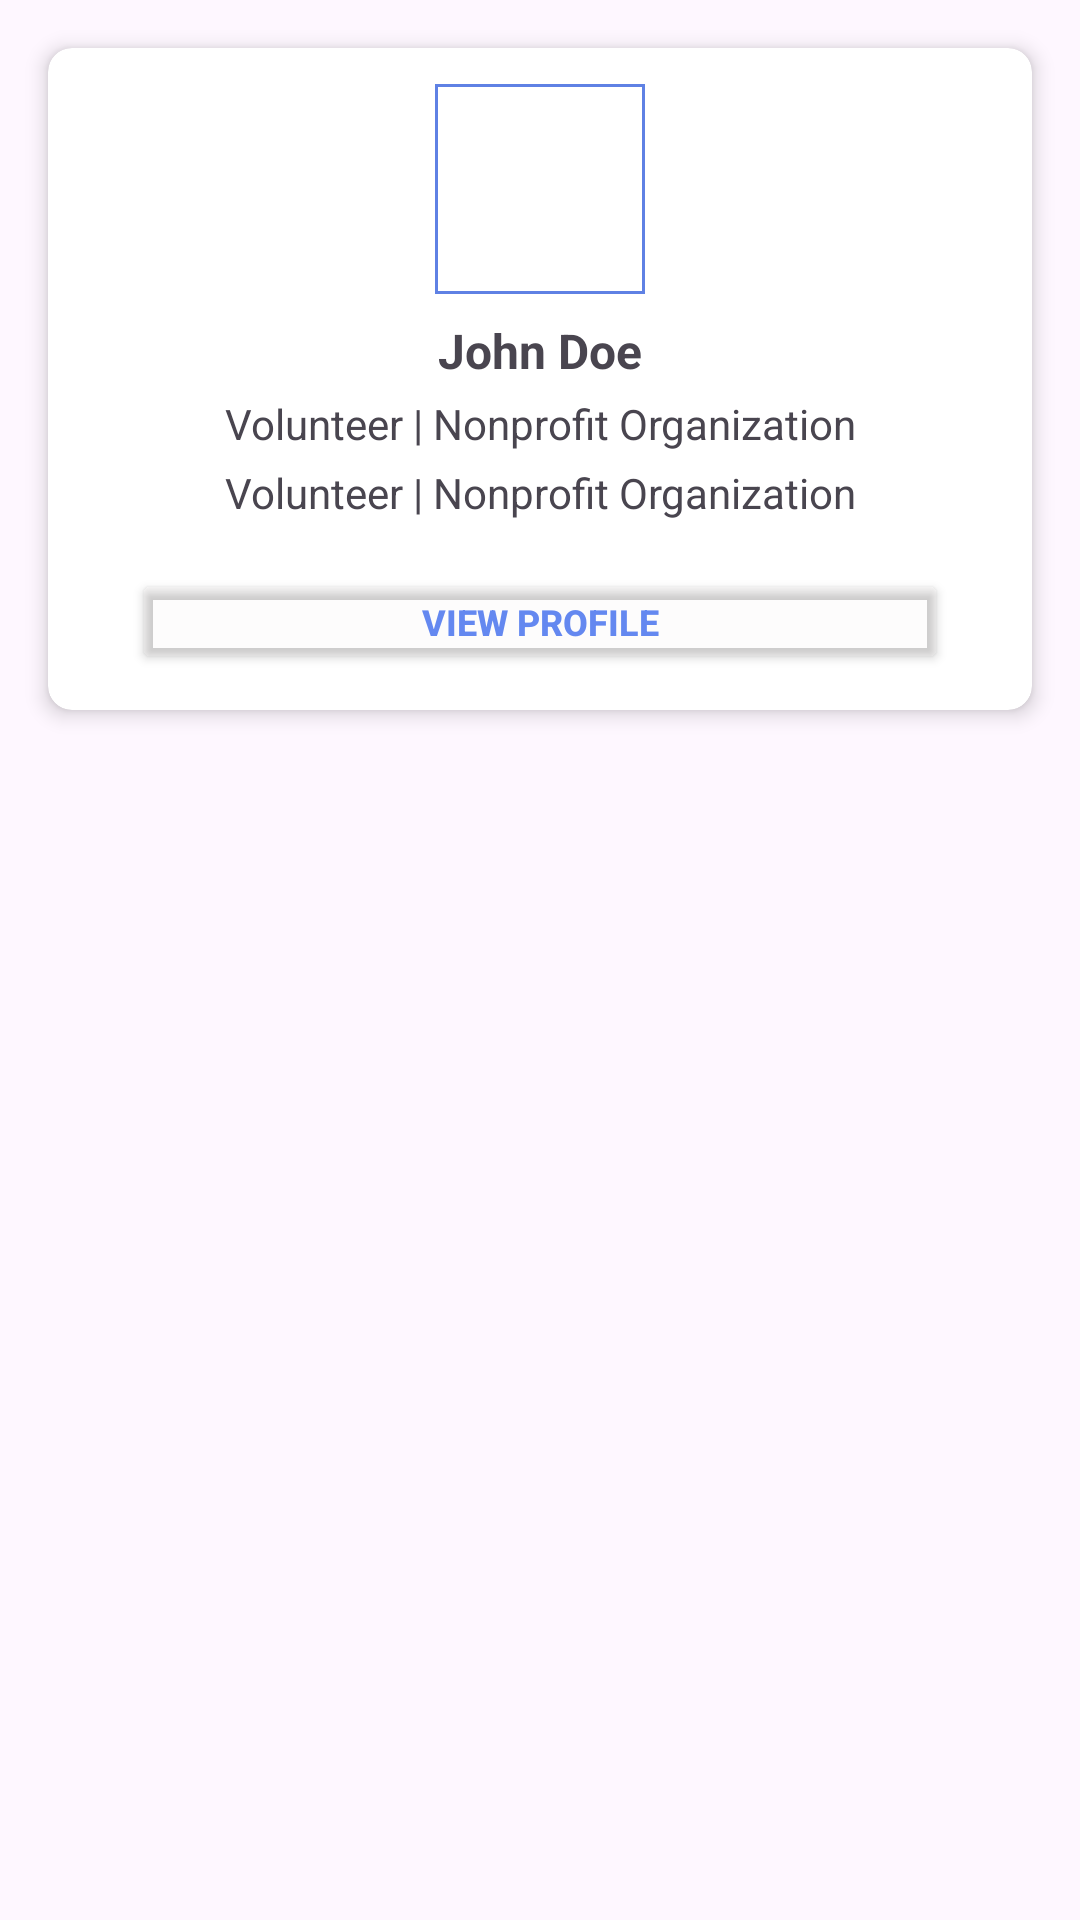

The Android layout XML behind this screen, and the referenced resources:
<!-- AndroidManifest.xml: application theme Theme.Unityserve -->
<!-- res/layout/organizationrow.xml -->
<?xml version="1.0" encoding="utf-8"?>
<LinearLayout xmlns:android="http://schemas.android.com/apk/res/android"
    android:layout_width="match_parent"
    android:layout_height="wrap_content"
    xmlns:app="http://schemas.android.com/apk/res-auto"
    android:orientation="vertical"
    android:padding="8dp">

    <androidx.cardview.widget.CardView
        android:id="@+id/sec"
        android:layout_width="match_parent"
        android:layout_height="wrap_content"
        android:layout_margin="8dp"
        app:cardCornerRadius="8dp"
        app:cardElevation="4dp"
        app:layout_constraintBottom_toBottomOf="parent"
        app:layout_constraintEnd_toEndOf="parent"
        app:layout_constraintStart_toStartOf="parent"
        app:layout_constraintTop_toTopOf="parent">

        <LinearLayout
            android:layout_width="match_parent"
            android:layout_height="wrap_content"
            android:orientation="vertical"
            android:padding="12dp">
            <com.google.android.material.imageview.ShapeableImageView
                android:id="@+id/profilepic"
                android:layout_width="70dp"
                android:layout_height="70dp"
                android:layout_gravity="center_horizontal"
                android:scaleType="centerCrop"
                android:src="@drawable/logobg"
                app:shapeAppearanceOverlay="@style/corner"
                app:strokeColor="#5F81E4"
                app:strokeWidth="2dp" />

            <TextView
                android:id="@+id/nametxt"
                android:layout_width="match_parent"
                android:layout_height="wrap_content"
                android:text="John Doe"
                android:textSize="16sp"
                android:textStyle="bold"
                android:gravity="center_horizontal"
                android:layout_marginTop="8dp" />

            <TextView
                android:id="@+id/verifytxt"
                android:layout_width="match_parent"
                android:layout_height="wrap_content"
                android:text="Volunteer | Nonprofit Organization"
                android:textSize="14sp"
                android:gravity="center_horizontal"
                android:layout_marginTop="4dp" />
            <TextView
                android:id="@+id/missiontxt"
                android:layout_width="match_parent"
                android:layout_height="wrap_content"
                android:text="Volunteer | Nonprofit Organization"
                android:textSize="14sp"
                android:gravity="center_horizontal"
                android:layout_marginTop="4dp" />

            <Button
                android:id="@+id/viewbtn"
                android:layout_width="match_parent"
                android:layout_height="35dp"
                android:layout_gravity="center_horizontal"
                android:layout_marginTop="16dp"
                android:layout_marginHorizontal="16dp"
                android:backgroundTint="#05917777"
                android:elevation="12dp"
                android:text="View Profile"
                android:textColor="#6488f0"
                android:textSize="12dp"
                android:padding="0dp"
                android:textStyle="bold"
                />
        </LinearLayout>
    </androidx.cardview.widget.CardView>




</LinearLayout>
<!-- resources referenced by this layout -->
<resources>
  <style name="Theme.Unityserve" parent="Base.Theme.Unityserve" />
  <style name="Base.Theme.Unityserve" parent="Theme.Material3.DayNight.NoActionBar">
          
          
          <item name="android:windowContentTransitions">true</item>
      </style>
</resources>
